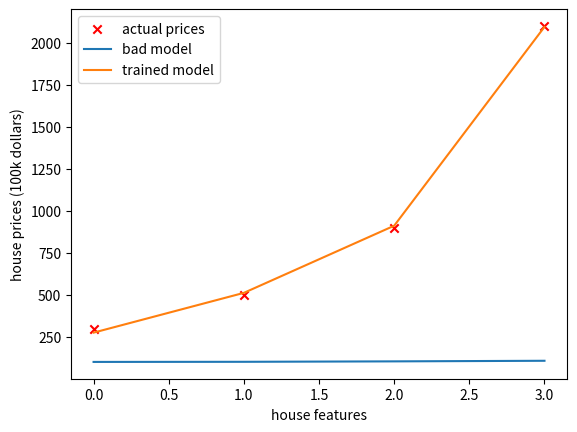

This chart was generated by the following Python code:
import numpy as np
import matplotlib.pyplot as plt


def get_model(w,b,x):
    return np.dot(x,w)+b

def compute_cost_old(w,b,x,y):
    m,n = x.shape
    
    total_cost = 0
    for i in range(m):
        f = np.dot(x[i],w) +b
        err = f - y[i]
        err = err **2
        total_cost += err
    
    total_cost /= (2*m)
    return total_cost  

def compute_cost(w,b,x,y):
    m,n = x.shape
    
    f = np.dot(x,w) + b
    err = np.square(f-y)
    total_cost = np.sum(err) / (2*m)
    return total_cost

    
def compute_gradient_old(w,b,x,y):
    m,n = x.shape
    
    dj_dw = np.zeros(n)
    dj_db = 0.

    for i in range(m):
        f = np.dot(w,x[i]) + b
        err = f - y[i]
        for j in range(n):
            dj_dw[j] += err * x[i,j] 
        dj_db += err
        
    dj_dw /= m
    dj_db /= m
    
    return dj_dw, dj_db

def compute_gradient(w,b,x,y):
    m= x.shape[0]
    
    f = np.dot(x,w) + b
    err = f - y
    dj_dw = np.dot(x.T,err) / m
    dj_db = np.sum(err) / m
    
    return dj_dw, dj_db

def gradient_decent(w_in,b_in, x,y,alpha,iters):
    m,n = x.shape
    
    w = w_in # nparray
    b = b_in # scalar
    
    for i in range(iters):
        dj_dw, dj_db = compute_gradient(w,b,x,y)
        w -= alpha * dj_dw
        b -= alpha * dj_db
    
    return w,b

def get_generalized_model(w,b,x,y,alpha,iters):
    
    w_new , b_new = gradient_decent(w,b,x,y,alpha,iters)
    
    f = get_model(w_new,b_new,x)
    return f

# testing
x_train = np.array([[1,10],[2,12],[4,22],[9,32]]) #size 1.000feet, bedrooms
y_train = np.array([300,500,900,2100])

w_in = np.array([0.3,0.2])
b_in = 100
bad_model = get_model(w_in, b_in, x_train)
print(f"actual: {y_train[0]}, bad model: {bad_model[0]}")

w,b = gradient_decent(w_in, b_in, x_train, y_train, alpha = 4.0e-3, iters = 10000)
trained_model = get_model(w,b,x_train)
total_cost = compute_cost(w,b,x_train,y_train)
print(f"actual: {y_train[0]}, trained model: {trained_model[0]}, cost: {total_cost}")

x_axis = np.arange(0,4)
plt.scatter(x_axis,y_train,marker = 'x', c='r',label = "actual prices")
plt.plot(x_axis,bad_model,label = 'bad model')
plt.plot(x_axis,trained_model,label ='trained model')
plt.xlabel("house features")
plt.ylabel("house prices (100k dollars)")
plt.legend()
plt.show()


    
    